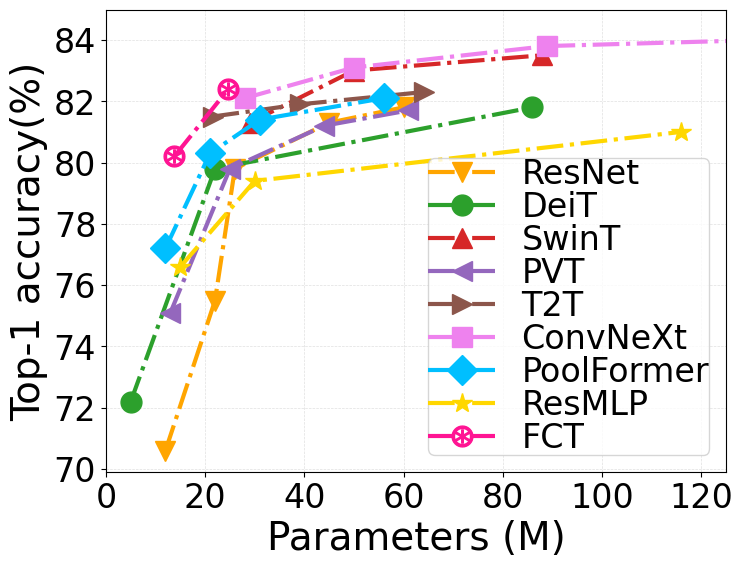
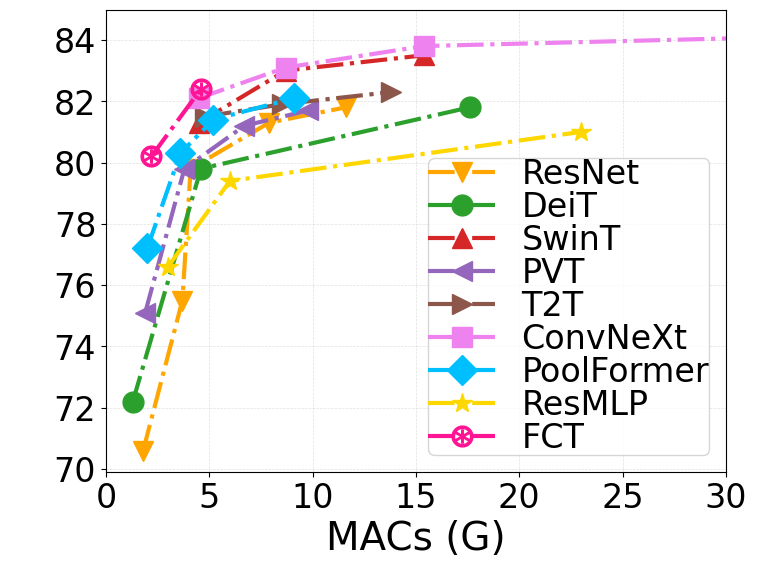

Recreate these plots in Python, in order.
import matplotlib.pyplot as plt
plt.rcParams["font.family"] = "Times New Roman"
import numpy as np

basemodel = {
    "param": [],
    "mac": [],
    "acc": [],
    "speed": [],
    "mode": [],
    "meta": "publish info"
}
ResNet = {
    "param": [12, 22, 26, 45, 60],
    "mac": [1.8, 3.7, 4.1, 7.9, 11.6],
    "acc": [70.6, 75.5, 79.8, 81.3, 81.8],
    "speed": [],
    "mode": ["18", "34", "50", "101", "152"],
    "marker": "v",
    "color": "orange",
    "meta": "arXiv 1 Oct 2021"
}
DeiT = {
    "param": [5, 22, 86],
    "mac": [1.3, 4.6, 17.6],
    "acc": [72.2, 79.8, 81.8],
    "speed": [],
    "mode": ["T", "S", "B"],
    "marker": "o",
    "color": "C2",
    "meta": "ICML 2021"
}
SwinT = {
    "param": [29, 50, 88],
    "mac": [4.5, 8.7, 15.4],
    "acc": [81.3, 83, 83.5],
    "speed": [],
    "mode": ["T", "S", "B"],
    "marker": "^",
    "color": "C3",
    "meta": "ICCV 2021"
}
PVT = {
    "param": [13, 25, 44, 61],
    "mac": [1.9, 3.8, 6.7, 9.8],
    "acc": [75.1, 79.8, 81.2, 81.7],
    "speed": [],
    "mode": ["T","S","M","L"],
    "marker": "<",
    "color": "C4",
    "meta": "ICCV 2021"
}
T2T	= {
    "param": [21.5,39.2,64.1],
    "mac": [4.8,8.5,13.8],
    "acc": [81.5,81.9,82.3],
    "speed": [],
    "mode": ["14","19","24"],
    "marker": ">",
    "color": "C5",
    "meta": "ICCV 2021"
}
ASMLP = {
    "param": [28, 50, 88],
    "mac": [4.4, 8.5, 15.2],
    "acc": [81.3, 83.1, 83.3],
    "speed": [],
    "mode": ["T","S","B"],
    "marker": "8",
    "color": "orangered",
    "meta": "ICLR 2022"
}
ConvNeXt = {
    "param": [28, 50, 89, 198],
    "mac": [4.5, 8.7, 15.4, 45],
    "acc": [82.1, 83.1, 83.8, 84.3],
    "speed": [],
    "mode": ["T","S","B", "L"],
    "marker": "s",
    "color": "violet",
    "meta": "CVPR 2022"
}
PoolFormer = {
    "param": [12,21,31,56],
    "mac": [2,3.6,5.2,9.1],
    "acc": [77.2,80.3,81.4,82.1],
    "speed": [],
    "mode": ["S12", "S24", "S36", "M36"],
    "marker": "D",
    "color": "deepskyblue",
    "meta": "publish info"
}
ResMLP= {
    "param": [15, 30, 116],
    "mac": [3, 6, 23],
    "acc": [76.6, 79.4, 81.0],
    "speed": [],
    "mode": ["S12", "S24", "B24"],
    "marker": "*",
    # "marker": "$\circledast$",
    "color": "gold",
    "meta": "arXiv 2021"
}

FCT= {
    "param": [13.8, 24.7],
    "mac": [2.2, 4.6],
    "acc": [80.2, 82.4],
    "speed": [],
    "mode": ["S12", "S24", "B24"],
    "marker": "$\circledast$",
    "color": "deeppink",
    "meta": "ours"
}

def var_name(var, all_var=locals()):
    return [var_name for var_name in all_var if all_var[var_name] is var][0]

save=True
figure_size=(8, 6)
font_size = 24
font_style=""
marker_size=15
line_width=3
line_style="-."   #   -.   --   -
models = [ResNet, DeiT, SwinT, PVT, T2T, ASMLP, ConvNeXt, PoolFormer, ResMLP]


def plot_param_acc(models = [ResNet, DeiT, SwinT, PVT, T2T, ConvNeXt, PoolFormer, ResMLP, FCT]):
    fig, ax = plt.subplots(figsize=figure_size)
    plt.rcParams["figure.figsize"] = (20,3)
    legend_list= []
    for model in models:
        legend_list.append(var_name(model))
        ax.plot(model["param"], model["acc"], marker = model["marker"], markersize = marker_size,
                color=model["color"], linestyle=line_style, linewidth=line_width)
        # ax.scatter(model["param"], model["acc"], marker = model["marker"], s = marker_size,  color =model["color"])
    if ConvNeXt in models:
        ax.set(xlim=(0, 125))
    plt.grid(color = 'lightgray', linestyle = '--', linewidth = 0.5, alpha=0.7)
    plt.xticks(fontsize=font_size)
    plt.yticks(fontsize=font_size)
    ax.legend(legend_list, fontsize=font_size, borderpad=0, labelspacing=0)
    ax.set_xlabel('Parameters (M)', fontsize=font_size+4)
    ax.set_ylabel('Top-1 accuracy(%)', fontsize=font_size+4)
    # ax.set(xlim=(0, 125), xticks=np.arange(1, 8), ylim=(0, 8), yticks=np.arange(1, 8))
    # plt.rcParams.update({'font.size': 40})
    if save:
        plt.savefig("param_acc.pdf", bbox_inches='tight', pad_inches=0.03, transparent=True)
    plt.show()

    plt.close()


def plot_mac_acc(models = [ResNet, DeiT, SwinT, PVT, T2T, ConvNeXt, PoolFormer, ResMLP, FCT]):
    fig, ax = plt.subplots(figsize=figure_size)
    plt.rcParams["figure.figsize"] = (20,3)
    legend_list= []
    for model in models:
        legend_list.append(var_name(model))
        ax.plot(model["mac"], model["acc"], marker = model["marker"], markersize = marker_size,
                color=model["color"], linestyle=line_style, linewidth=line_width)
        # ax.scatter(model["param"], model["acc"], marker = model["marker"], s = marker_size,  color =model["color"])
    if ConvNeXt in models:
        ax.set(xlim=(0, 30))
    plt.grid(color = 'lightgray', linestyle = '--', linewidth = 0.5, alpha=0.7)
    plt.xticks(fontsize=font_size)
    plt.yticks(fontsize=font_size)
    ax.legend(legend_list, fontsize=font_size, borderpad=0, labelspacing=0)
    ax.set_xlabel('MACs (G)', fontsize=font_size+4)
    ax.set_ylabel('Top-1 accuracy(%)', fontsize=font_size+4, color="white")
    # ax.set(xlim=(0, 125), xticks=np.arange(1, 8), ylim=(0, 8), yticks=np.arange(1, 8))
    # plt.rcParams.update({'font.size': 40})
    if save:
        plt.savefig("mac_acc.pdf", bbox_inches='tight', pad_inches=0.03, transparent=True)
    plt.show()

    plt.close()


if __name__ == '__main__':
    plot_param_acc()
    plot_mac_acc()
